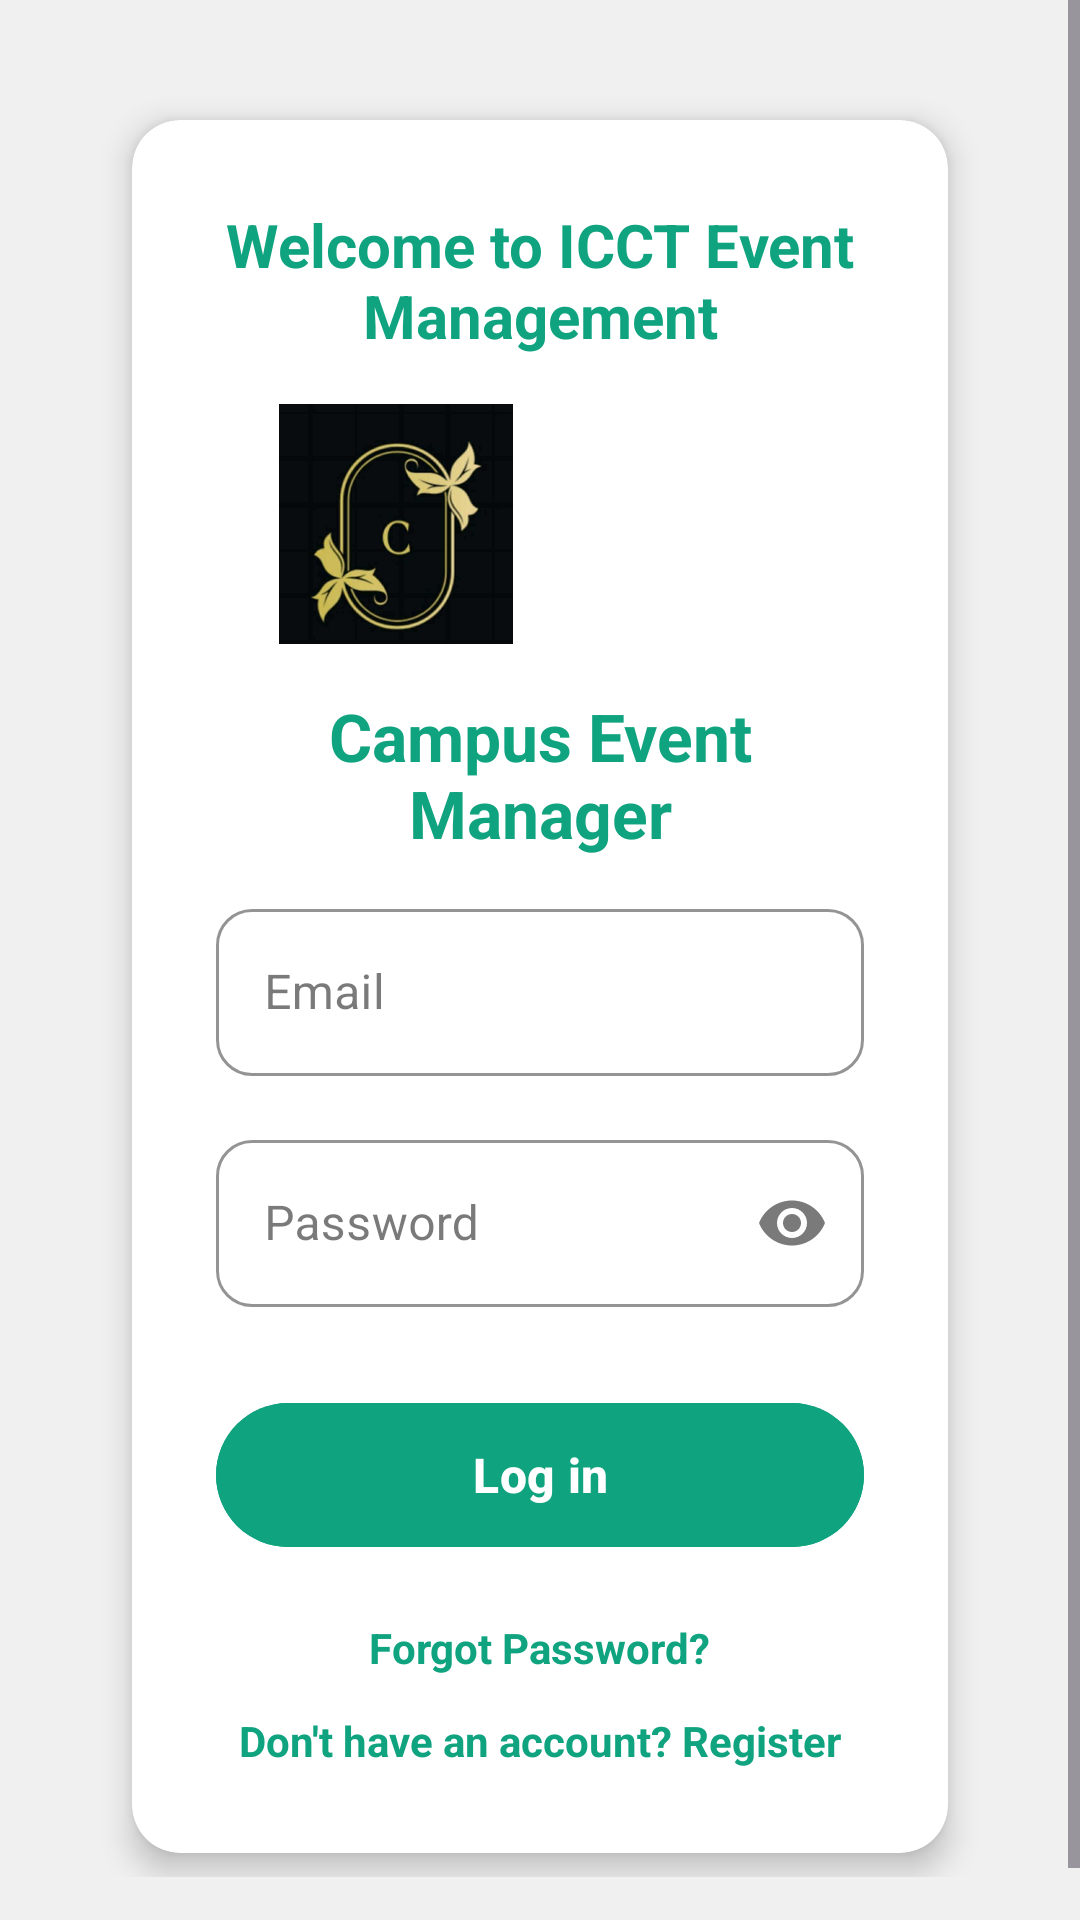

Android layout source for this screen:
<!-- AndroidManifest.xml: application theme Theme.CampusEventManager -->
<!-- res/layout/activity_login.xml -->
<?xml version="1.0" encoding="utf-8"?>
<ScrollView xmlns:android="http://schemas.android.com/apk/res/android"
    xmlns:app="http://schemas.android.com/apk/res-auto"
    android:layout_width="match_parent"
    android:layout_height="match_parent"
    android:fillViewport="true"
    android:background="#F0F0F0">

    <androidx.constraintlayout.widget.ConstraintLayout
        android:layout_width="match_parent"
        android:layout_height="wrap_content"
        android:padding="32dp">

        <ImageView
            android:id="@+id/ic_contact_admin"
            android:layout_width="wrap_content"
            android:layout_height="wrap_content"
            android:src="@drawable/ic_contact_admin"
            app:layout_constraintTop_toTopOf="parent"
            app:layout_constraintStart_toStartOf="parent"
            android:layout_marginStart="16dp"
            android:layout_marginTop="16dp"/>

        <ImageView
            android:id="@+id/ic_info"
            android:layout_width="wrap_content"
            android:layout_height="wrap_content"
            android:src="@drawable/ic_info"
            app:layout_constraintTop_toTopOf="parent"
            app:layout_constraintStart_toEndOf="@id/ic_contact_admin"
            android:layout_marginStart="16dp"
            android:layout_marginTop="16dp"/>

        
        <androidx.cardview.widget.CardView
            android:id="@+id/loginCard"
            android:layout_width="match_parent"
            android:layout_height="wrap_content"
            android:layout_marginHorizontal="12dp"
            android:layout_marginVertical="8dp"
            app:cardCornerRadius="16dp"
            app:cardElevation="6dp"
            app:cardBackgroundColor="@android:color/white"
            app:layout_constraintTop_toTopOf="parent"
            app:layout_constraintBottom_toBottomOf="parent"
            app:layout_constraintStart_toStartOf="parent"
            app:layout_constraintEnd_toEndOf="parent">

            <LinearLayout
                android:layout_width="match_parent"
                android:layout_height="wrap_content"
                android:orientation="vertical"
                android:padding="28dp">

                
                <TextView
                    android:id="@+id/tv_welcome"
                    android:layout_width="match_parent"
                    android:layout_height="wrap_content"
                    android:text="Welcome to ICCT Event Management"
                    android:textSize="20sp"
                    android:textStyle="bold"
                    android:textColor="#10A37F"
                    android:gravity="center"
                    android:layout_marginBottom="16dp" />

                
                <LinearLayout
                    android:layout_width="match_parent"
                    android:layout_height="wrap_content"
                    android:orientation="horizontal"
                    android:gravity="center"
                    android:layout_marginBottom="16dp">

                    <ImageView
                        android:id="@+id/logoImageView"
                        android:layout_width="80dp"
                        android:layout_height="80dp"
                        android:src="@drawable/campusevent"
                        android:layout_marginEnd="8dp"/>

                    <ImageView
                        android:id="@+id/loginLogoImageView"
                        android:layout_width="80dp"
                        android:layout_height="80dp"
                        android:src="@drawable/loginlogo"
                        android:layout_marginStart="8dp"/>

                </LinearLayout>

                
                <TextView
                    android:id="@+id/tv_app_title"
                    android:layout_width="match_parent"
                    android:layout_height="wrap_content"
                    android:text="Campus Event Manager"
                    android:textSize="22sp"
                    android:textStyle="bold"
                    android:textColor="#10A37F"
                    android:gravity="center"
                    android:layout_marginBottom="12dp" />

                
                <com.google.android.material.textfield.TextInputLayout
                    style="@style/Widget.MaterialComponents.TextInputLayout.OutlinedBox"
                    android:layout_width="match_parent"
                    android:layout_height="wrap_content"
                    android:hint="Email"
                    app:boxStrokeColor="#10A37F"
                    app:boxCornerRadiusTopStart="12dp"
                    app:boxCornerRadiusTopEnd="12dp"
                    app:boxCornerRadiusBottomStart="12dp"
                    app:boxCornerRadiusBottomEnd="12dp">

                    <com.google.android.material.textfield.TextInputEditText
                        android:id="@+id/et_email"
                        android:layout_width="match_parent"
                        android:layout_height="wrap_content"
                        android:inputType="textEmailAddress"
                        android:maxLines="1"
                        android:textColor="#222222" />
                </com.google.android.material.textfield.TextInputLayout>

                
                <com.google.android.material.textfield.TextInputLayout
                    style="@style/Widget.MaterialComponents.TextInputLayout.OutlinedBox"
                    android:layout_width="match_parent"
                    android:layout_height="wrap_content"
                    android:layout_marginTop="16dp"
                    android:hint="Password"
                    app:endIconMode="password_toggle"
                    app:boxStrokeColor="#10A37F"
                    app:boxCornerRadiusTopStart="12dp"
                    app:boxCornerRadiusTopEnd="12dp"
                    app:boxCornerRadiusBottomStart="12dp"
                    app:boxCornerRadiusBottomEnd="12dp">

                    <com.google.android.material.textfield.TextInputEditText
                        android:id="@+id/et_password"
                        android:layout_width="match_parent"
                        android:layout_height="wrap_content"
                        android:inputType="textPassword"
                        android:maxLines="1"
                        android:textColor="#222222" />
                </com.google.android.material.textfield.TextInputLayout>

                
                <com.google.android.material.button.MaterialButton
                    android:id="@+id/btn_login"
                    android:layout_width="match_parent"
                    android:layout_height="56dp"
                    android:layout_marginTop="28dp"
                    android:text="Log in"
                    android:textSize="16sp"
                    android:textStyle="bold"
                    android:textColor="@android:color/white"
                    android:backgroundTint="#10A37F"
                    app:cornerRadius="28dp"
                    app:rippleColor="#1AA37F" />

                
                <TextView
                    android:id="@+id/tv_forgot_password"
                    android:layout_width="wrap_content"
                    android:layout_height="wrap_content"
                    android:layout_gravity="center"
                    android:layout_marginTop="20dp"
                    android:text="Forgot Password?"
                    android:textColor="#10A37F"
                    android:textStyle="bold" />

                
                <TextView
                    android:id="@+id/tv_register"
                    android:layout_width="wrap_content"
                    android:layout_height="wrap_content"
                    android:layout_gravity="center"
                    android:layout_marginTop="12dp"
                    android:text="Don't have an account? Register"
                    android:textColor="#10A37F"
                    android:textStyle="bold"
                    android:textSize="14sp" />

                
                <TextView
                    android:id="@+id/errorTextView"
                    android:layout_width="match_parent"
                    android:layout_height="wrap_content"
                    android:layout_marginTop="12dp"
                    android:textColor="@android:color/holo_red_dark"
                    android:textSize="14sp"
                    android:textAlignment="center"
                    android:visibility="gone" />
            </LinearLayout>

        </androidx.cardview.widget.CardView>

    </androidx.constraintlayout.widget.ConstraintLayout>
</ScrollView>
<!-- resources referenced by this layout -->
<resources>
  <!-- drawable campusevent: jpg bitmap (drawable, 19273 bytes) -->
  <!-- drawable ic_contact_admin (drawable) -->
  <?xml version="1.0" encoding="utf-8"?>
  <vector xmlns:android="http://schemas.android.com/apk/res/android"
      android:width="24dp"
      android:height="24dp"
      android:viewportWidth="24"
      android:viewportHeight="24"
      android:tint="#10A37F">
      <path
          android:fillColor="@android:color/white"
          android:pathData="M12,2C6.48,2 2,6.48 2,12s4.48,10 10,10 10,-4.48 10,-10S17.52,2 12,2zM12,19.2c-2.5,0 -4.71,-1.28 -6,-3.22 0.03,-1.99 4,-3.08 6,-3.08 1.99,0 5.97,1.09 6,3.08 -1.29,1.94 -3.5,3.22 -6,3.22zM12,10c-1.66,0 -3,-1.34 -3,-3s1.34,-3 3,-3 3,1.34 3,3 -1.34,3 -3,3z" />
  </vector>
  <style name="Theme.CampusEventManager" parent="Theme.Material3.Light.NoActionBar">
          
          <item name="colorPrimary">@color/colorPrimary</item>
          <item name="colorPrimaryContainer">@color/colorPrimaryVariant</item>
  
          
          <item name="colorSecondary">@color/colorSecondary</item>
          <item name="colorSecondaryContainer">@color/colorSecondaryVariant</item>
  
          
          <item name="android:colorBackground">@color/colorBackground</item>
          <item name="colorSurface">@color/colorSurface</item>
  
          
          <item name="colorOnPrimary">@color/colorOnPrimary</item>
          <item name="colorOnSecondary">@color/colorOnSecondary</item>
          <item name="colorOnBackground">@color/colorOnBackground</item>
          <item name="colorOnSurface">@color/colorOnSurface</item>
      </style>
  <color name="colorPrimary">#1976D2</color>
  <color name="colorPrimaryVariant">#1565C0</color>
  <color name="colorSecondary">#FFC107</color>
  <color name="colorSecondaryVariant">#FFA000</color>
  <color name="colorBackground">#F5F5F5</color>
  <color name="colorSurface">#FFFFFF</color>
  <color name="colorOnPrimary">#FFFFFF</color>
  <color name="colorOnSecondary">#212121</color>
  <color name="colorOnBackground">#212121</color>
  <color name="colorOnSurface">#212121</color>
</resources>
